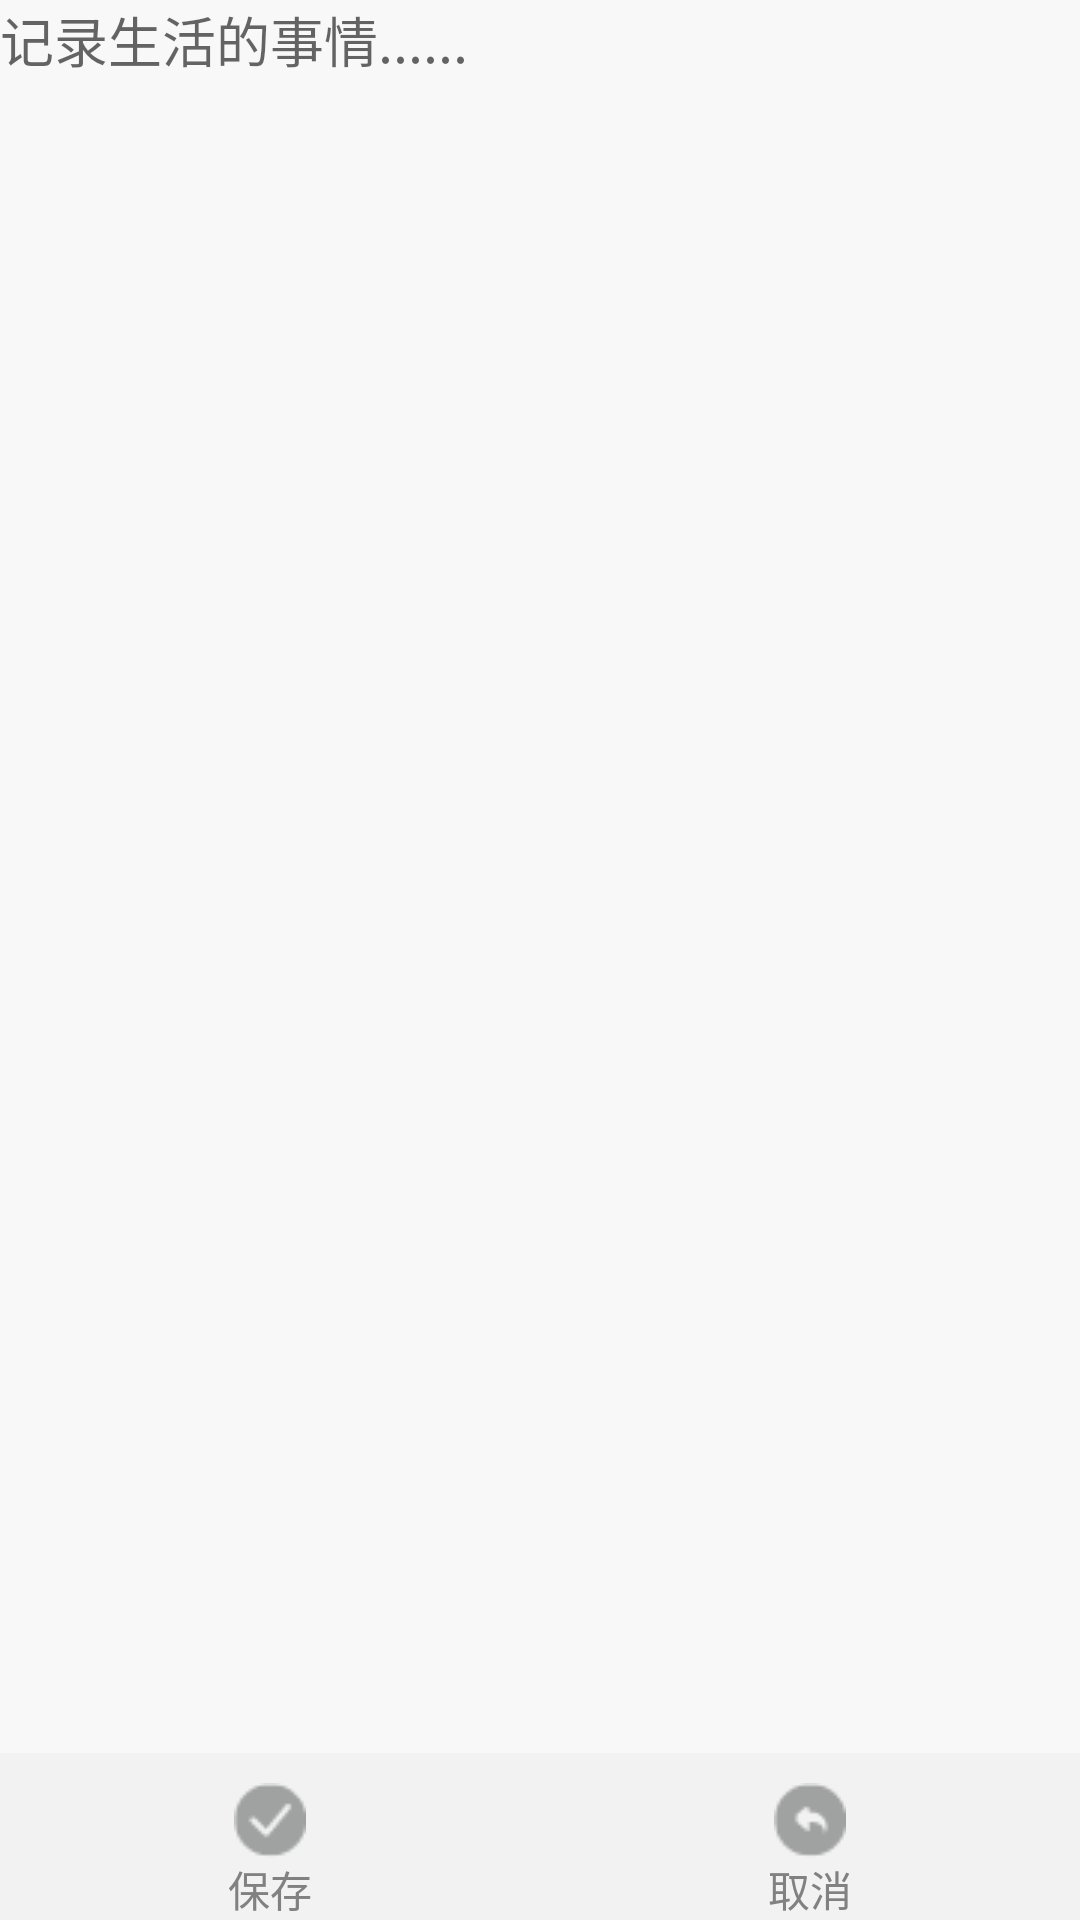

Reconstruct the res/layout file that produces this screen, plus the resources it refers to.
<!-- AndroidManifest.xml: application theme AppTheme -->
<!-- res/layout/activity_add_content.xml -->
<?xml version="1.0" encoding="utf-8"?>
<LinearLayout xmlns:android="http://schemas.android.com/apk/res/android"
    xmlns:app="http://schemas.android.com/apk/res-auto"
    xmlns:tools="http://schemas.android.com/tools"
    android:layout_width="match_parent"
    android:layout_height="match_parent"
    android:orientation="vertical"
    tools:context=".addContent">
    <ImageView
        android:layout_width="300dp"
        android:layout_height="300dp"
        android:id="@+id/c_img"
        android:visibility="gone"
        />
    <EditText
        android:layout_width="fill_parent"
        android:layout_height="wrap_content"
        android:layout_weight="1"
        android:background="@null"
        android:gravity="top"
        android:id="@+id/etText"
        android:hint="记录生活的事情......"
        />
    <LinearLayout
        android:layout_width="fill_parent"
        android:layout_height="wrap_content"
        android:orientation="horizontal"
        >
        <Button
            android:layout_width="wrap_content"
            android:layout_height="wrap_content"
            android:id="@+id/save"
            android:layout_weight="1"
            android:textColor="@color/btn_selector_color"
            android:background="#f2f2f2"
            android:drawableTop="@drawable/select_save"
            android:paddingTop="10dp"
            android:text="保存"
            />
        <Button
            android:layout_width="wrap_content"
            android:layout_height="wrap_content"
            android:id="@+id/cancel"
            android:layout_weight="1"
            android:textColor="@color/btn_selector_color"
            android:background="#f2f2f2"
            android:drawableTop="@drawable/select_cancel"
            android:paddingTop="10dp"
            android:text="取消"
            />

    </LinearLayout>

</LinearLayout>
<!-- resources referenced by this layout -->
<resources>
  <!-- drawable select_cancel (drawable) -->
  <?xml version="1.0" encoding="utf-8"?>
  <selector xmlns:android="http://schemas.android.com/apk/res/android">
      <item android:state_window_focused="false" android:drawable="@drawable/cancel"></item>
      <item android:state_pressed="true" android:drawable="@drawable/cancel1"></item>
      <item android:state_checkable="false" android:drawable="@drawable/cancel"></item>
  
  </selector>
  <!-- drawable select_save (drawable) -->
  <?xml version="1.0" encoding="utf-8"?>
  <selector xmlns:android="http://schemas.android.com/apk/res/android">
      <item android:state_window_focused="false" android:drawable="@drawable/save"></item>
      <item android:state_pressed="true" android:drawable="@drawable/save1"></item>
      <item android:state_checkable="false" android:drawable="@drawable/save"></item>
  
  </selector>
  <style name="AppTheme" parent="Theme.AppCompat.DayNight">
          
          <item name="android:windowLightStatusBar">true</item>
          <item name="colorPrimary">@color/colorPrimary</item>
          <item name="colorPrimaryDark">@color/colorPrimaryDark</item>
          <item name="colorAccent">@color/colorAccent</item>
      </style>
  <!-- drawable cancel: png bitmap (drawable, 514 bytes) -->
  <!-- drawable cancel1: png bitmap (drawable, 506 bytes) -->
  <!-- drawable save: png bitmap (drawable, 517 bytes) -->
  <!-- drawable save1: png bitmap (drawable, 522 bytes) -->
  <color name="colorPrimary">#f2f2f2</color>
  <color name="colorPrimaryDark">#f2f2f2</color>
  <color name="colorAccent">#000000</color>
</resources>
